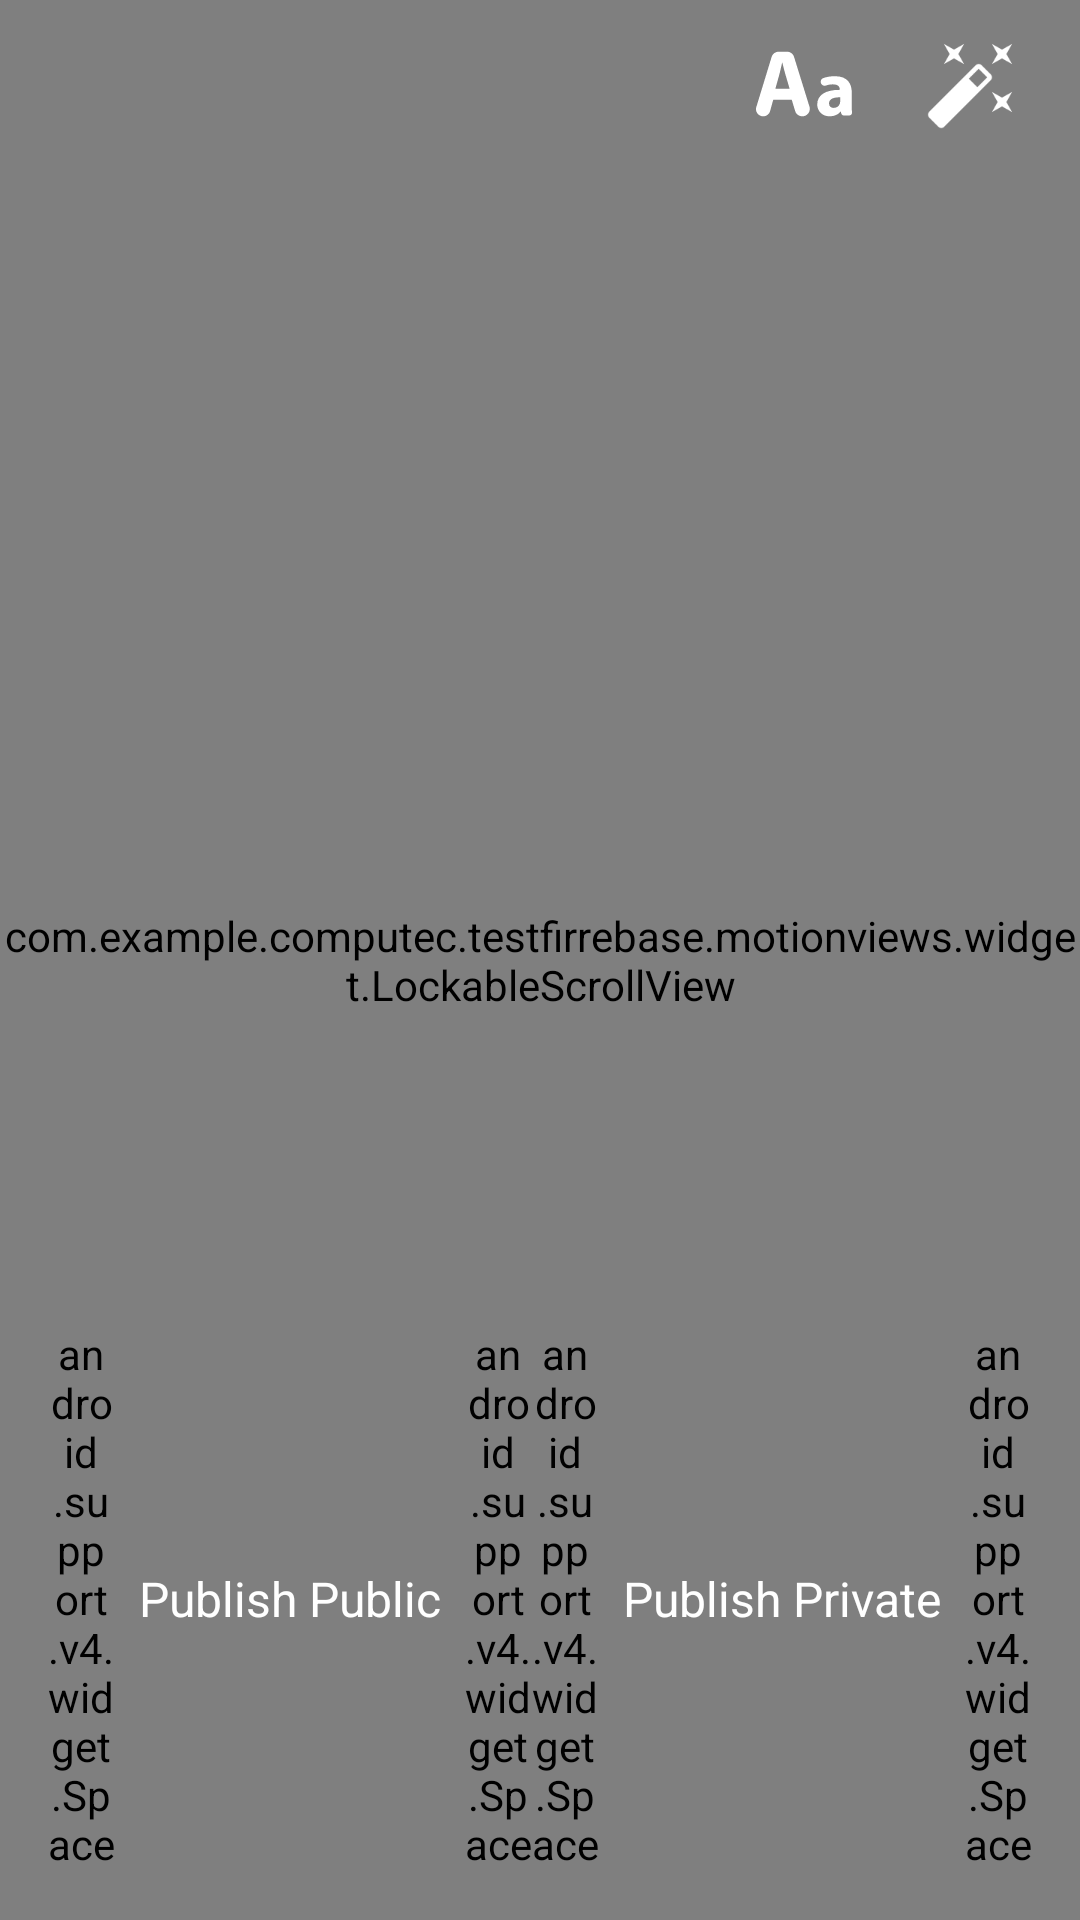

Here is an Android app screen rendered from its layout file. Give the layout XML and the strings, colors and styles it references.
<!-- AndroidManifest.xml: activity theme FullScreen -->
<!-- res/layout/activity_main.xml -->
<?xml version="1.0" encoding="utf-8"?>
<RelativeLayout xmlns:android="http://schemas.android.com/apk/res/android"
    xmlns:app="http://schemas.android.com/apk/res-auto"
    xmlns:tools="http://schemas.android.com/tools"
    android:id="@+id/activity_main"
    android:layout_width="match_parent"
    android:layout_height="match_parent"
    tools:context=".motionviews.ui.MainActivity">

    <LinearLayout
        android:layout_width="match_parent"
        android:layout_height="match_parent">

        <com.example.computec.testfirrebase.motionviews.widget.LockableScrollView
            android:id="@+id/scrollV"
            android:layout_width="match_parent"
            android:layout_height="match_parent"
            android:fillViewport="true">

            <FrameLayout
                android:id="@+id/frameL"
                android:layout_width="match_parent"
                android:layout_height="match_parent">

                <ImageView
                    android:id="@+id/profileIV"
                    android:layout_width="match_parent"
                    android:layout_height="match_parent"
                    android:adjustViewBounds="true" />

                <com.example.computec.testfirrebase.motionviews.widget.MotionView
                    android:id="@+id/main_motion_view"
                    android:layout_width="match_parent"
                    android:layout_height="match_parent" />
            </FrameLayout>
        </com.example.computec.testfirrebase.motionviews.widget.LockableScrollView>
        
    </LinearLayout>

    <RelativeLayout
        android:id="@+id/toolsL"
        android:layout_width="match_parent"
        android:layout_height="wrap_content"
        android:padding="12dp">

        <ImageView
            android:id="@+id/changeFontIV"
            android:layout_width="32dp"
            android:layout_height="32dp"
            android:layout_marginEnd="24dp"
            android:layout_toStartOf="@+id/addStickerIV"
            android:src="@drawable/ic_change_font"
            android:visibility="gone" />

        <ImageView
            android:id="@+id/addStickerIV"
            android:layout_width="32dp"
            android:layout_height="32dp"
            android:layout_marginEnd="24dp"
            android:layout_toStartOf="@+id/addTextIV"
            android:src="@drawable/ic_faces_24dp" />

        <ImageView
            android:id="@+id/addTextIV"
            android:layout_width="32dp"
            android:layout_height="32dp"
            android:layout_alignParentTop="true"
            android:layout_marginEnd="24dp"
            android:layout_toStartOf="@+id/addFilterIV"
            android:src="@drawable/ic_text_fields_24dp" />

        <ImageView
            android:id="@+id/addFilterIV"
            android:layout_width="32dp"
            android:layout_height="32dp"
            android:layout_alignParentEnd="true"
            android:layout_marginEnd="8dp"
            android:src="@drawable/ic_edit_24dp" />

        <ImageView
            android:id="@+id/deleteIV"
            android:layout_width="32dp"
            android:layout_height="32dp"
            android:layout_marginStart="8dp"
            android:src="@drawable/ic_delete_white"
            android:visibility="gone" />
    </RelativeLayout>

    <RelativeLayout
        android:id="@+id/filterV"
        android:layout_width="match_parent"
        android:layout_height="match_parent"
        android:layout_below="@+id/toolsL"
        android:visibility="gone">

        <TextView
            android:layout_width="match_parent"
            android:layout_height="wrap_content"
            android:padding="8dp"
            android:text="&lt;&lt; Swipe To Change Filter &gt;&gt;"
            android:textAlignment="center"
            android:textAllCaps="true"
            android:textColor="@color/md_white" />
    </RelativeLayout>

    <LinearLayout
        android:layout_width="match_parent"
        android:layout_height="wrap_content"
        android:layout_alignParentBottom="true"
        android:gravity="center"
        android:orientation="vertical">

        <com.example.computec.testfirrebase.motionviews.color.SpectrumPalette
            android:id="@+id/palette"
            android:layout_width="wrap_content"
            android:layout_height="wrap_content"
            android:padding="16dp"
            android:visibility="gone"
            app:spectrum_autoPadding="true"
            app:spectrum_colors="@array/demo_colors"
            app:spectrum_columnCount="7"
            app:spectrum_outlineWidth="1dp" />

        <EditText
            android:id="@+id/createET"
            android:layout_width="match_parent"
            android:layout_height="wrap_content"
            android:background="@drawable/bg_creat_text"
            android:hint="Snap"
            android:imeOptions="actionDone"
            android:padding="8dp"
            android:textAlignment="center"
            android:textSize="24sp"
            android:visibility="gone" />

        <LinearLayout
            android:layout_width="match_parent"
            android:layout_height="match_parent"
            android:layout_margin="16dp">

            <android.support.v4.widget.Space
                android:layout_width="0dp"
                android:layout_height="wrap_content"
                android:layout_weight="1" />

            <TextView
                android:id="@+id/publicB"
                android:layout_width="wrap_content"
                android:layout_height="wrap_content"
                android:layout_gravity="center_vertical"
                android:background="@drawable/rounded_corner_selected"
                android:padding="8dp"
                android:text="Publish Public"
                android:textColor="#ffffff"
                android:textSize="16sp" />

            <android.support.v4.widget.Space
                android:layout_width="0dp"
                android:layout_height="wrap_content"
                android:layout_weight="1" />

            <android.support.v4.widget.Space
                android:layout_width="0dp"
                android:layout_height="wrap_content"
                android:layout_weight="1" />

            <TextView
                android:id="@+id/privateB"
                android:layout_width="wrap_content"
                android:layout_height="wrap_content"
                android:layout_gravity="center_vertical"
                android:background="@drawable/rounded_corner_selected"
                android:padding="8dp"
                android:text="Publish Private"
                android:textColor="#ffffff"
                android:textSize="16sp" />

            <android.support.v4.widget.Space
                android:layout_width="0dp"
                android:layout_height="wrap_content"
                android:layout_weight="1" />
        </LinearLayout>
    </LinearLayout>
</RelativeLayout>
<!-- resources referenced by this layout -->
<resources>
  <array name="demo_colors">
          <item>@color/color_1</item>
          <item>@color/color_2</item>
          <item>@color/color_3</item>
          <item>@color/color_4</item>
          <item>@color/color_5</item>
          <item>@color/color_6</item>
          <item>@color/color_7</item>
      </array>
  <color name="md_white">#ffffff</color>
  <!-- drawable bg_creat_text (drawable) -->
  <?xml version="1.0" encoding="utf-8"?>
  <shape xmlns:android="http://schemas.android.com/apk/res/android"
      android:shape="rectangle">
  
      <solid
          android:color="#aba49e9e"/>
  </shape>
  <!-- drawable ic_change_font (drawable) -->
  <?xml version="1.0" encoding="UTF-8" standalone="no"?>
  <vector xmlns:android="http://schemas.android.com/apk/res/android"
      android:width="24dp"
      android:height="24dp"
      android:viewportHeight="24.0"
      android:viewportWidth="24.0">
      <path
          android:fillColor="#FFFFFF"
          android:pathData="M2.5,4v3h5v12h3L10.5,7h5L15.5,4h-13zM21.5,9h-9v3h3v7h3v-7h3L21.5,9z" />
  </vector>
  <!-- drawable ic_edit_24dp (drawable) -->
  <?xml version="1.0" encoding="UTF-8" standalone="no"?>
  <vector xmlns:android="http://schemas.android.com/apk/res/android"
      android:height="24dp"
      android:width="24dp"
      android:viewportWidth="24"
      android:viewportHeight="24">
      <path android:fillColor="#fff" android:pathData="M7.5,5.6L5,7L6.4,4.5L5,2L7.5,3.4L10,2L8.6,4.5L10,7L7.5,5.6M19.5,15.4L22,14L20.6,16.5L22,19L19.5,17.6L17,19L18.4,16.5L17,14L19.5,15.4M22,2L20.6,4.5L22,7L19.5,5.6L17,7L18.4,4.5L17,2L19.5,3.4L22,2M13.34,12.78L15.78,10.34L13.66,8.22L11.22,10.66L13.34,12.78M14.37,7.29L16.71,9.63C17.1,10 17.1,10.65 16.71,11.04L5.04,22.71C4.65,23.1 4,23.1 3.63,22.71L1.29,20.37C0.9,20 0.9,19.35 1.29,18.96L12.96,7.29C13.35,6.9 14,6.9 14.37,7.29Z" />
  </vector>
  <style name="FullScreen" parent="AppTheme360">
          <item name="windowNoTitle">true</item>
          <item name="windowActionBar">false</item>
          <item name="android:windowFullscreen">true</item>
      </style>
  <color name="color_1">#F5A623</color>
  <color name="color_2">#7ED321</color>
  <color name="color_3">#BD10E0</color>
  <color name="color_4">#4A90E2</color>
  <color name="color_5">#50E3C2</color>
  <color name="color_6">#270307</color>
  <color name="color_7">#FFFFFF</color>
  <style name="AppTheme360" parent="Theme.AppCompat.NoActionBar">
          
          <item name="colorPrimary">@color/colorPrimary</item>
          <item name="colorPrimaryDark">@color/colorPrimaryDark</item>
          <item name="colorAccent">@color/colorAccent</item>
          <item name="android:windowBackground">@color/colorPrimary</item>
          <item name="android:textColorPrimary">@android:color/primary_text_dark</item>
          <item name="android:textColorSecondary">@color/colorAccent</item>
          <item name="android:colorBackground">@color/colorPrimary</item>
          <item name="android:colorButtonNormal" tools:targetApi="lollipop">@color/colorPrimary</item>
      </style>
  <color name="colorPrimary">#2d0004</color>
  <color name="colorPrimaryDark">#000000</color>
  <color name="colorAccent">#ff0047</color>
</resources>
